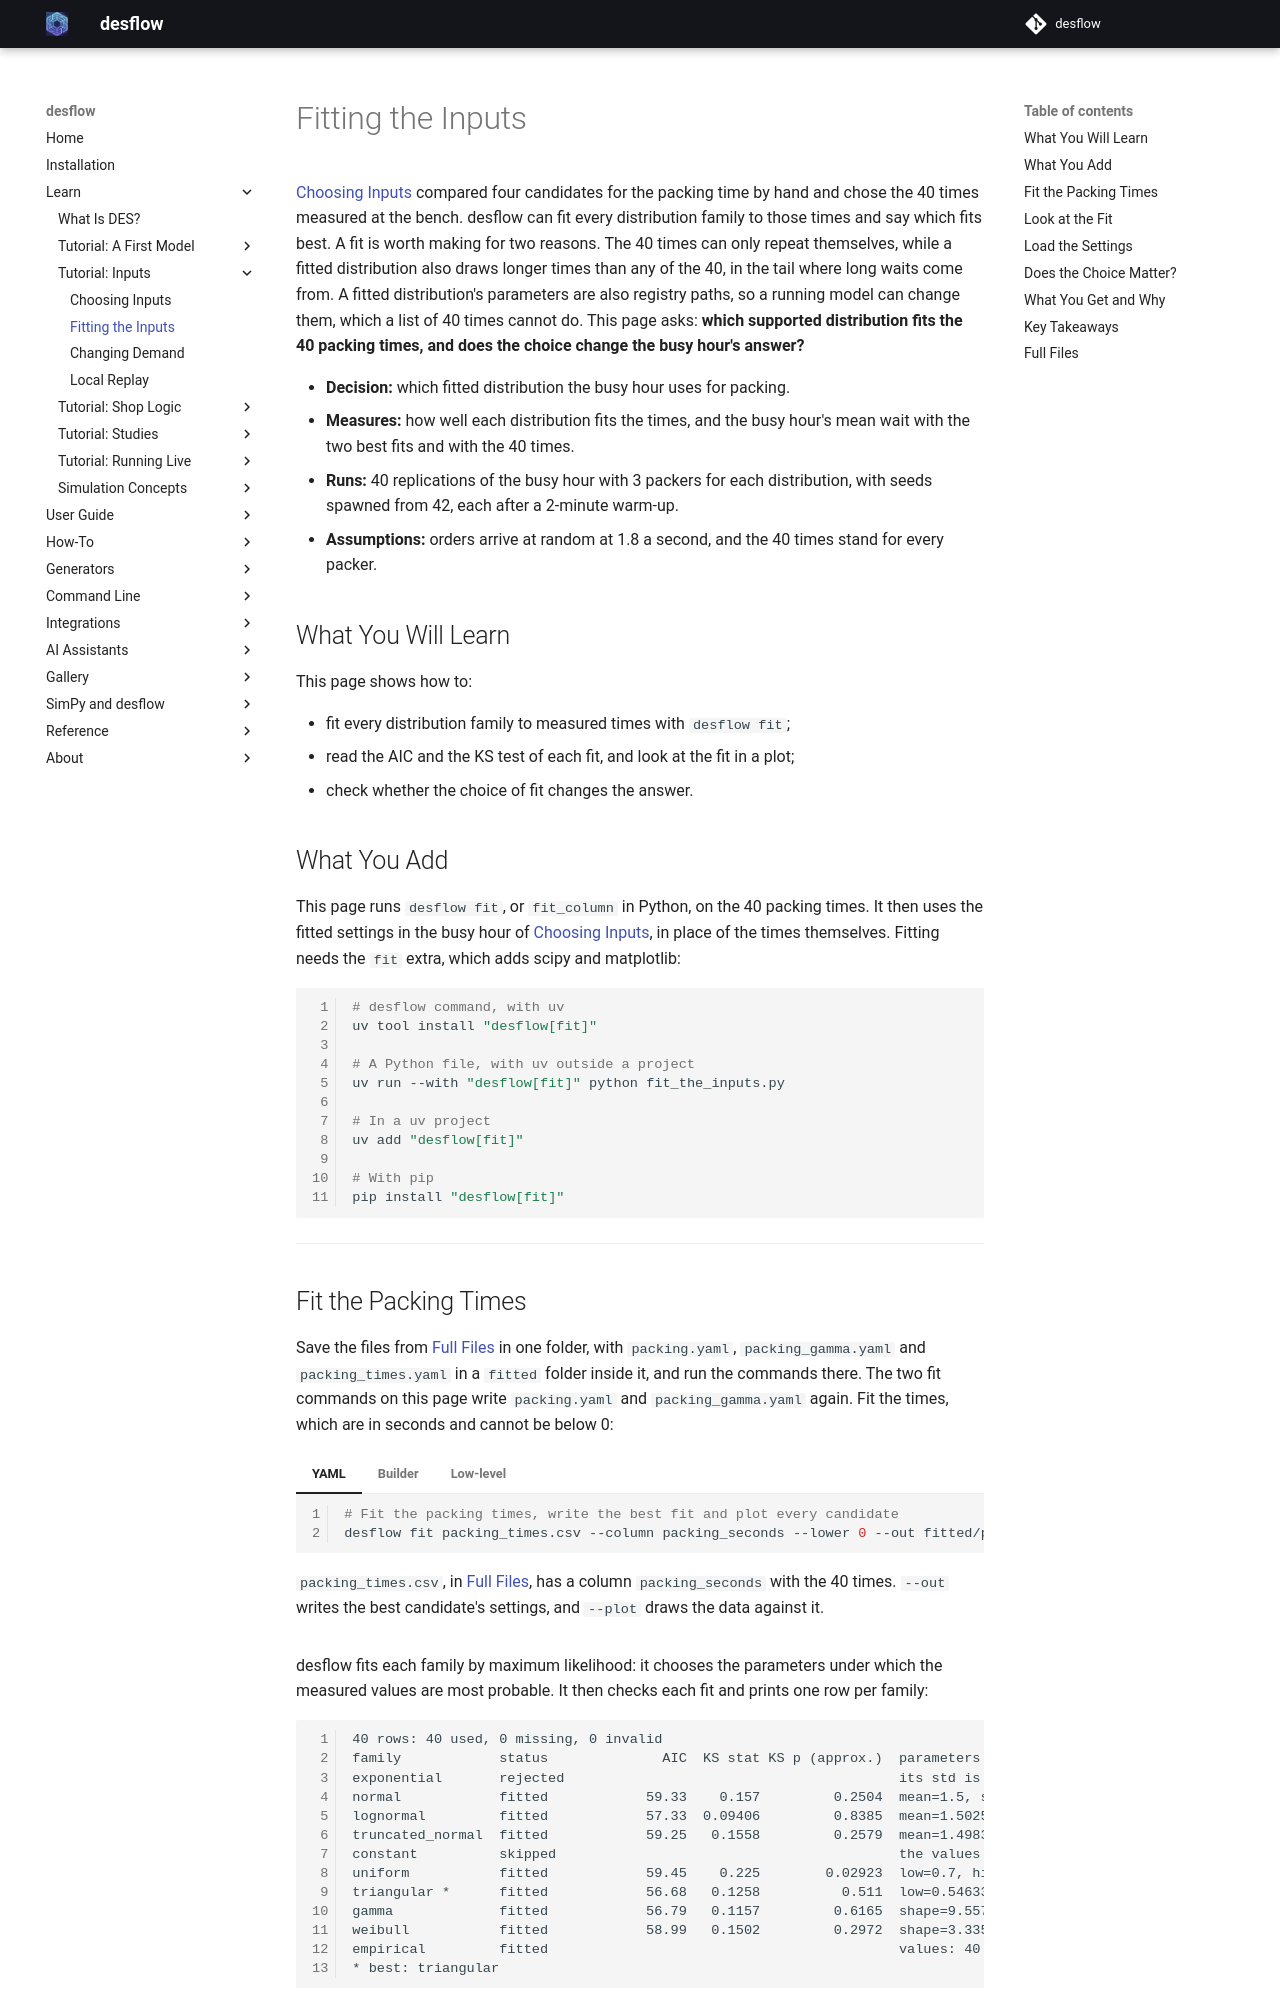

repository: jaehyeon-kim/desflow · page: 1.1/learn/inputs/fit-the-inputs/index.html · generator: mkdocs

# Fitting the Inputs

[Choosing Inputs](choosing-inputs.md) compared four candidates for the packing time by hand and chose the 40 times measured at the bench. desflow can fit every distribution family to those times and say which fits best. A fit is worth making for two reasons. The 40 times can only repeat themselves, while a fitted distribution also draws longer times than any of the 40, in the tail where long waits come from. A fitted distribution's parameters are also registry paths, so a running model can change them, which a list of 40 times cannot do. This page asks: **which supported distribution fits the 40 packing times, and does the choice change the busy hour's answer?**

- **Decision:** which fitted distribution the busy hour uses for packing.
- **Measures:** how well each distribution fits the times, and the busy hour's mean wait with the two best fits and with the 40 times.
- **Runs:** 40 replications of the busy hour with 3 packers for each distribution, with seeds spawned from 42, each after a 2-minute warm-up.
- **Assumptions:** orders arrive at random at 1.8 a second, and the 40 times stand for every packer.

## What You Will Learn

This page shows how to:

- fit every distribution family to measured times with `desflow fit`;
- read the AIC and the KS test of each fit, and look at the fit in a plot;
- check whether the choice of fit changes the answer.

## What You Add

This page runs `desflow fit`, or `fit_column` in Python, on the 40 packing times. It then uses the fitted settings in the busy hour of [Choosing Inputs](choosing-inputs.md), in place of the times themselves. Fitting needs the `fit` extra, which adds scipy and matplotlib:

```bash
# desflow command, with uv
uv tool install "desflow[fit]"

# A Python file, with uv outside a project
uv run --with "desflow[fit]" python fit_the_inputs.py

# In a uv project
uv add "desflow[fit]"

# With pip
pip install "desflow[fit]"
```

---

## Fit the Packing Times

Save the files from [Full Files](#full-files) in one folder, with `packing.yaml`, `packing_gamma.yaml` and `packing_times.yaml` in a `fitted` folder inside it, and run the commands there. The two fit commands on this page write `packing.yaml` and `packing_gamma.yaml` again. Fit the times, which are in seconds and cannot be below 0:

=== "YAML"

    ```bash
    # Fit the packing times, write the best fit and plot every candidate
    desflow fit packing_times.csv --column packing_seconds --lower 0 --out fitted/packing.yaml --plot fit.png
    ```

    `packing_times.csv`, in [Full Files](#full-files), has a column `packing_seconds` with the 40 times. `--out` writes the best candidate's settings, and `--plot` draws the data against it.

=== "Builder"

    ```python title="docs/snippets/tutorials/fit_the_inputs.py:fit"
    # The 40 packing times, in seconds; none can be below 0
    result = fit_column(MEASURED, unit="s", lower=0)
    print(result.text())  # every candidate, its status and diagnostics
    ```

=== "Low-level"

    ```python title="docs/snippets/tutorials/fit_the_inputs_low_level.py:fit"
    # The 40 packing times, in seconds; none can be below 0
    result = fit_column(MEASURED, unit="s", lower=0)
    print(result.text())  # every candidate, its status and diagnostics
    ```

desflow fits each family by maximum likelihood: it chooses the parameters under which the measured values are most probable. It then checks each fit and prints one row per family:

<!-- records: fit-table -->
```text
40 rows: 40 used, 0 missing, 0 invalid
family            status              AIC  KS stat KS p (approx.)  parameters or reason
exponential       rejected                                         its std is 1.5, the data's is 0.4832: more than 25% apart
normal            fitted            59.33    0.157         0.2504  mean=1.5, std=0.483218 (can draw below the lower bound 0)
lognormal         fitted            57.33  0.09406         0.8385  mean=1.50251, std=0.511854
truncated_normal  fitted            59.25   0.1558         0.2579  mean=1.49836, std=0.48579, low=0
constant          skipped                                          the values are not all equal
uniform           fitted            59.45    0.225        0.02923  low=0.7, high=2.7
triangular *      fitted            56.68   0.1258          0.511  low=0.546332, mode=1.2, high=2.83766
gamma             fitted            56.79   0.1157         0.6165  shape=9.55777, scale=0.15694
weibull           fitted            58.99   0.1502         0.2972  shape=3.33522, scale=1.67203
empirical         fitted                                           values: 40 numbers
* best: triangular
```

Lower AIC is better, and a small KS p-value is a reason to reject a family. [A Simulation Study](../concepts/a-simulation-study.md#aic-and-the-ks-test) explains both scores. The `KS stat` column is the KS statistic, and the next column is its p-value. desflow reports the p-value but does not reject a family on it. Each family's outcome is:

- `triangular` has the lowest AIC, 56.68, and is marked best. `gamma` is 0.11 behind it.
- `uniform` stays `fitted` with a p-value of 0.029. That is below 0.05, which is a reason not to use it.
- `normal` fitted, but it can draw values below 0. desflow does not choose it while another family that stays within the bounds fits.
- `exponential` was rejected: its standard deviation equals its mean, 1.5 seconds, more than three times the data's 0.4832.
- `constant` was skipped, because the times are not all equal.
- `empirical`, the 40 times themselves, is always offered.

---

## Look at the Fit

`--plot`, or `result.plot("fit.png")`, draws the data against 10,000 values drawn from the best fit through desflow's `Sampler`, as a run draws them:

![On the left, the histogram of the 40 packing times over the histogram of 10,000 values drawn from the fitted triangular between 0.55 and 2.84 seconds with its mode at 1.2. On the right, a Q-Q plot whose points lie close to the diagonal from 0.7 to 2.7 seconds](../../assets/charts/fit-the-inputs.png)

On the left, the data and the generated values cover the same range. On the right, each sorted packing time is plotted against the generated value at the same quantile. Points on the diagonal mean the two agree. Forty values cannot show much more than that.

---

## Load the Settings

The fitted settings go where the 40 times were:

=== "YAML"

    ```yaml title="docs/snippets/yaml/fit_the_inputs.yaml:include"
    services:
      # The best fit of the 40 packing times, as desflow fit wrote it, or the fit
      # file the PACKING_FIT variable names
      packing: !include ${PACKING_FIT:-fitted/packing.yaml}
    ```

    `!include` reads a mapping from another file, relative to the blueprint. The file `desflow fit` wrote:

    ```yaml title="docs/snippets/yaml/fitted/packing.yaml"
    # Fitted by desflow fit from packing_times.csv, column packing_seconds: triangular, from
    # 40 values in s, written in seconds.
    dist: triangular

    low: 0.546332

    mode: 1.2

    high: 2.83766
    ```

=== "Builder"

    ```python title="docs/snippets/tutorials/fit_the_inputs.py:service"
    # The best fit's settings: dist="triangular", low, mode and high
    .add_service("packing", **packing)
    ```

=== "Low-level"

    ```python title="docs/snippets/tutorials/fit_the_inputs_low_level.py:service"
    params = SimParameter(
        sim_id="Shop",
        arrival={"orders": DistributionConfig(dist="exponential", rate=1.8)},
        # The best fit's settings: dist="triangular", low, mode and high
        service={"packing": DistributionConfig(**packing)},
        resources={"packers": CapacityConfig(current_cap=3, max_cap=10)},
    )
    ```

`result.settings()` returns the best candidate's settings, the same numbers as the file, so a script and a blueprint that use the same fit draw the same values. `result.settings("gamma")` returns the gamma's.

---
